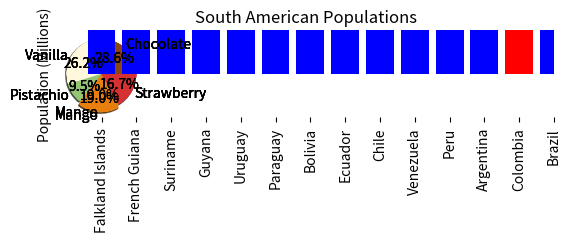
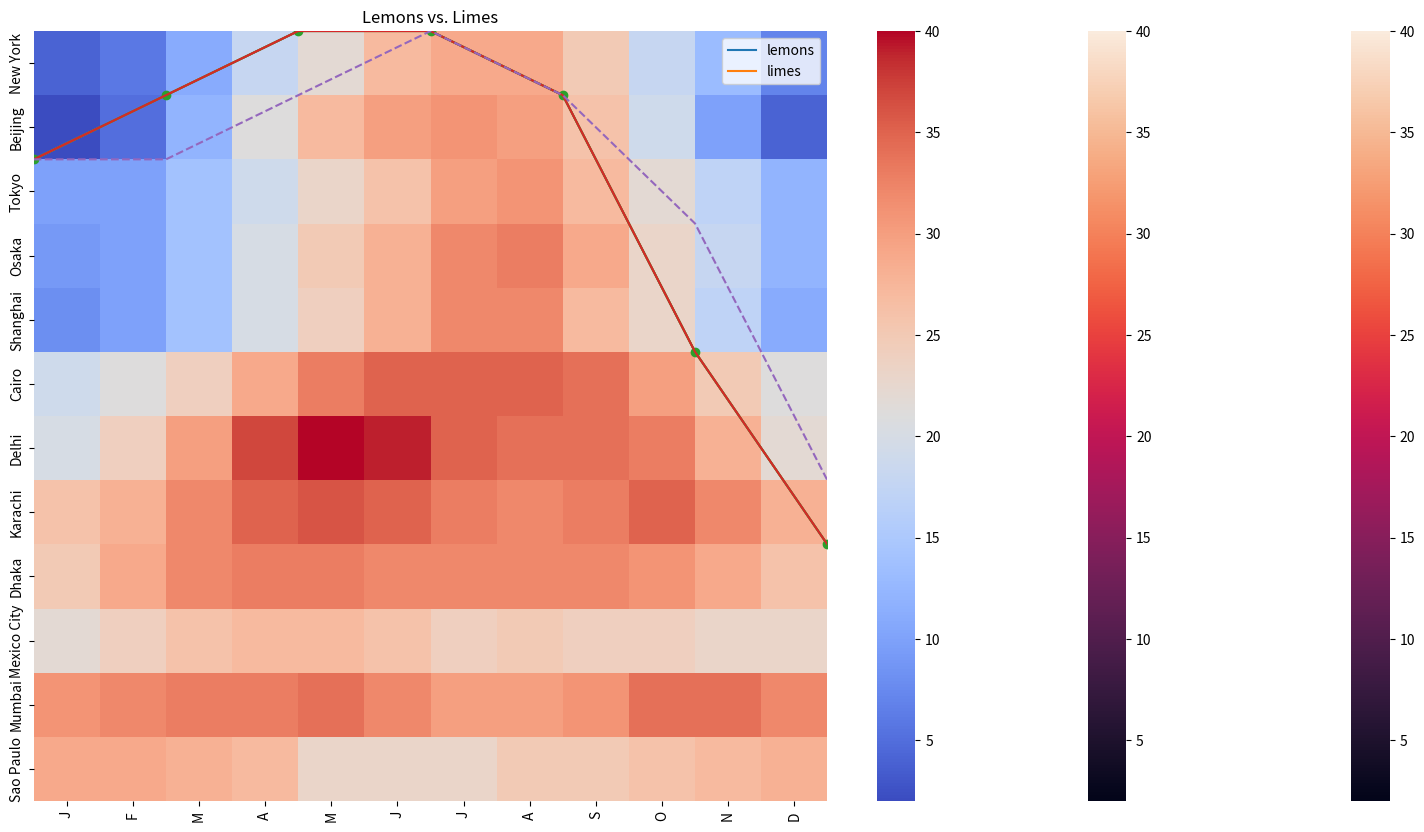

Write the Python code that produced these figures, in order. (Note: this script raises an exception after producing the figures.)
# Licensed under the Apache License, Version 2.0 (the "License");
# you may not use this file except in compliance with the License.
# You may obtain a copy of the License at
#
# https://www.apache.org/licenses/LICENSE-2.0
#
# Unless required by applicable law or agreed to in writing, software
# distributed under the License is distributed on an "AS IS" BASIS,
# WITHOUT WARRANTIES OR CONDITIONS OF ANY KIND, either express or implied.
# See the License for the specific language governing permissions and
# limitations under the License.

import matplotlib.pyplot as plt

flavors = ('Chocolate', 'Vanilla', 'Pistachio', 'Mango', 'Strawberry')
votes = (12, 11, 4, 8, 7)

plt.pie(
    votes,
    labels=flavors,
)
plt.show()

import matplotlib.pyplot as plt

flavors = ('Chocolate', 'Vanilla', 'Pistachio', 'Mango', 'Strawberry')
votes = (12, 11, 4, 8, 7)

plt.pie(
    votes,
    labels=flavors,
    autopct='%1.1f%%',
)
plt.show()

import matplotlib.pyplot as plt

flavors = ('Chocolate', 'Vanilla', 'Pistachio', 'Mango', 'Strawberry')
votes = (12, 11, 4, 8, 7)
colors = ('#8B4513', '#FFF8DC', '#93C572', '#E67F0D', '#D53032')

plt.pie(
    votes,
    labels=flavors,
    autopct='%1.1f%%',
    colors=colors,
)
plt.show()

import matplotlib.pyplot as plt

flavors = ('Chocolate', 'Vanilla', 'Pistachio', 'Mango', 'Strawberry')
votes = (12, 11, 4, 8, 7)
colors = ('#8B4513', '#FFF8DC', '#93C572', '#E67F0D', '#D53032')
explode = (0, 0, 0, 0.1, 0)

plt.pie(
    votes,
    labels=flavors,
    autopct='%1.1f%%',
    colors=colors,
    explode=explode,
)
plt.show()

import matplotlib.pyplot as plt

flavors = ('Chocolate', 'Vanilla', 'Pistachio', 'Mango', 'Strawberry')
votes = (12, 11, 4, 8, 7)
colors = ('#8B4513', '#FFF8DC', '#93C572', '#E67F0D', '#D53032')
explode = (0, 0, 0, 0.1, 0)

plt.pie(
    votes,
    labels=flavors,
    autopct='%1.1f%%',
    colors=colors,
    explode=explode,
    shadow=True
    )
plt.show()

import matplotlib.pyplot as plt

flavors = ('Chocolate', 'Vanilla', 'Pistachio', 'Mango', 'Strawberry')
votes = (12, 11, 4, 8, 7)
colors = ('#8B4513', '#FFF8DC', '#93C572', '#E67F0D', '#D53032')
explode = (0, 0, 0, 0.1, 0)

plt.title('Favorite Ice Cream Flavors')
plt.pie(
    votes,
    labels=flavors,
    autopct='%1.1f%%',
    colors=colors,
    explode=explode,
    shadow=True
    )
plt.show()

import matplotlib.pyplot as plt
import numpy as np

countries = ('Argentina', 'Bolivia', 'Brazil', 'Chile', 'Colombia', 'Ecuador',
             'Falkland Islands', 'French Guiana', 'Guyana', 'Paraguay', 'Peru',
             'Suriname', 'Uruguay', 'Venezuela')

populations = (45076704, 11626410, 212162757, 19109629, 50819826, 17579085,
               3481, 287750, 785409, 7107305, 32880332, 585169, 3470475,
               28258770)

x_coords = np.arange(len(countries))
plt.bar(x_coords, populations)
plt.show()

import matplotlib.pyplot as plt
import numpy as np

countries = ('Argentina', 'Bolivia', 'Brazil', 'Chile', 'Colombia', 'Ecuador',
             'Falkland Islands', 'French Guiana', 'Guyana', 'Paraguay', 'Peru',
             'Suriname', 'Uruguay', 'Venezuela')

populations = (45076704, 11626410, 212162757, 19109629, 50819826, 17579085,
               3481, 287750, 785409, 7107305, 32880332, 585169, 3470475,
               28258770)

x_coords = np.arange(len(countries))
plt.bar(x_coords, populations, tick_label=countries)
plt.xticks(rotation=90) #rotates text for x-axis labels
plt.show()

import matplotlib.pyplot as plt
import numpy as np

countries = ('Argentina', 'Bolivia', 'Brazil', 'Chile', 'Colombia', 'Ecuador',
             'Falkland Islands', 'French Guiana', 'Guyana', 'Paraguay', 'Peru',
             'Suriname', 'Uruguay', 'Venezuela')

populations = (45076704, 11626410, 212162757, 19109629, 50819826, 17579085,
              3481, 287750, 785409, 7107305, 32880332, 585169, 3470475,
              28258770)

x_coords = np.arange(len(countries))
plt.bar(x_coords, populations, tick_label=countries)
plt.xticks(rotation=90)
plt.ylabel('Population (Millions)')
plt.title('South American Populations')
plt.show()

import matplotlib.pyplot as plt
import numpy as np
import pandas as pd

countries = ('Argentina', 'Bolivia', 'Brazil', 'Chile', 'Colombia', 'Ecuador',
             'Falkland Islands', 'French Guiana', 'Guyana', 'Paraguay', 'Peru',
             'Suriname', 'Uruguay', 'Venezuela')

populations = (45076704, 11626410, 212162757, 19109629, 50819826, 17579085,
               3481, 287750, 785409, 7107305, 32880332, 585169, 3470475,
               28258770)

df = pd.DataFrame({
    'Country': countries,
    'Population': populations,
})
df.sort_values(by='Population', inplace=True)

x_coords = np.arange(len(df))
plt.bar(x_coords, df['Population'], tick_label=df['Country'])
plt.xticks(rotation=90)
plt.ylabel('Population (Millions)')
plt.title('South American Populations')
plt.show()

import matplotlib.pyplot as plt
import numpy as np
import pandas as pd

countries = ('Argentina', 'Bolivia', 'Brazil', 'Chile', 'Colombia', 'Ecuador',
             'Falkland Islands', 'French Guiana', 'Guyana', 'Paraguay', 'Peru',
             'Suriname', 'Uruguay', 'Venezuela')

populations = (45076704, 11626410, 212162757, 19109629, 50819826, 17579085,
               3481, 287750, 785409, 7107305, 32880332, 585169, 3470475,
               28258770)

df = pd.DataFrame({
    'Country': countries,
    'Population': populations,
})
df.sort_values(by='Population', inplace=True)

x_coords = np.arange(len(df))
colors = ['#0000FF' for _ in range(len(df))]
colors[-2] = '#FF0000'
plt.bar(x_coords, df['Population'], tick_label=df['Country'], color=colors)
plt.xticks(rotation=90)
plt.ylabel('Population (Millions)')
plt.title('South American Populations')
plt.show()

import matplotlib.pyplot as plt
import numpy as np
import pandas as pd

countries = ('Argentina', 'Bolivia', 'Brazil', 'Chile', 'Colombia', 'Ecuador',
             'Falkland Islands', 'French Guiana', 'Guyana', 'Paraguay', 'Peru',
             'Suriname', 'Uruguay', 'Venezuela')

populations = (45076704, 11626410, 212162757, 19109629, 50819826, 17579085,
               3481, 287750, 785409, 7107305, 32880332, 585169, 3470475,
               28258770)

df = pd.DataFrame({
    'Country': countries,
    'Population': populations,
})
df.sort_values(by='Population', inplace=True)

x_coords = np.arange(len(df))
colors = ['#0000FF' for _ in range(len(df))]
colors[-2] = '#FF0000'
plt.figure(figsize=(20,10))
plt.bar(x_coords, df['Population'], tick_label=df['Country'], color=colors)
plt.xticks(rotation=90)
plt.ylabel('Population (Millions)')
plt.title('South American Populations')
plt.show()

import matplotlib.pyplot as plt

temperature_c = [2, 1, 0, 0, 1, 5, 8, 9, 8, 5, 3, 2, 2]
hour = [0, 2, 4, 6, 8, 10, 12, 14, 16, 18, 20, 22, 24]

plt.plot(
  hour,
  temperature_c
)
plt.show()

import matplotlib.pyplot as plt

temperature_c = [2, 1, 0, 0, 1, 5, 8, 9, 8, 5, 3, 2, 2]
hour = [0, 2, 4, 6, 8, 10, 12, 14, 16, 18, 20, 22, 24]

plt.plot(
  hour,
  temperature_c,
)
plt.title('Temperatures in Kirkland, WA, USA on 2 Feb 2020')
plt.ylabel('Temperature Celsius')
plt.xlabel('Hour')
plt.show()

import matplotlib.pyplot as plt

temperature_c = [2, 1, 0, 0, 1, 5, 8, 9, 8, 5, 3, 2, 2]
hour = [0, 2, 4, 6, 8, 10, 12, 14, 16, 18, 20, 22, 24]

plt.plot(
  hour,
  temperature_c,
  marker='o',
)
plt.title('Temperatures in Kirkland, WA, USA on 2 Feb 2020')
plt.ylabel('Temperature Celsius')
plt.xlabel('Hour')
plt.show()

import matplotlib.pyplot as plt

temperature_c_actual = [2, 1, 0, 0, 1, 5, 8, 9, 8, 5, 3, 2, 2]
temperature_c_predicted = [2, 2, 1, 0, 1, 3, 7, 8, 8, 6, 4, 3, 3]
hour = [0, 2, 4, 6, 8, 10, 12, 14, 16, 18, 20, 22, 24]

plt.plot(hour, temperature_c_actual)
plt.plot(hour, temperature_c_predicted, linestyle='--')
plt.title('Temperatures in Kirkland, WA, USA on 2 Feb 2020')
plt.ylabel('Temperature Celsius')
plt.xlabel('Hour')
plt.show()

import matplotlib.pyplot as plt

country = ['Bangladesh', 'Brazil', 'China', 'India', 'Indonesia', 'Japan', 
           'Mexico', 'Nigeria', 'Pakistan', 'Russia', 'United States']
gdp = [2421, 13418, 9475, 4353, 7378, 35477, 14276, 5087, 4133, 20255, 49267]
population = [148692131, 194946470, 1341335152, 1224614327, 239870937,
              126535920, 113423047, 158423182, 173593383, 142958164, 310383948]

plt.scatter(population, gdp)
plt.show()

import matplotlib.pyplot as plt

lemon_diameter = [6.44, 6.87, 7.7, 8.85, 8.15, 9.96, 7.21, 10.04, 10.2, 11.06]
lemon_weight = [112.05, 114.58, 116.71, 117.4, 128.93, 
                132.93, 138.92, 145.98, 148.44, 152.81]

lime_diameter = [6.15, 7.0, 7.0, 7.69, 7.95, 7.51, 10.46, 8.72, 9.53, 10.09]
lime_weight = [112.76, 125.16, 131.36, 132.41, 138.08,
               142.55, 156.86, 158.67, 163.28, 166.74]

plt.scatter(lemon_diameter, lemon_weight)
plt.scatter(lime_diameter, lime_weight)
plt.show()

import matplotlib.pyplot as plt

lemon_diameter = [6.44, 6.87, 7.7, 8.85, 8.15, 9.96, 7.21, 10.04, 10.2, 11.06]
lemon_weight = [112.05, 114.58, 116.71, 117.4, 128.93, 
                132.93, 138.92, 145.98, 148.44, 152.81]

lime_diameter = [6.15, 7.0, 7.0, 7.69, 7.95, 7.51, 10.46, 8.72, 9.53, 10.09]
lime_weight = [112.76, 125.16, 131.36, 132.41, 138.08,
               142.55, 156.86, 158.67, 163.28, 166.74]

plt.title('Lemons vs. Limes')
plt.xlabel('Diameter (cm)')
plt.ylabel('Weight (g)')
plt.scatter(lemon_diameter, lemon_weight)
plt.scatter(lime_diameter, lime_weight)
plt.show()

import matplotlib.pyplot as plt

lemon_diameter = [6.44, 6.87, 7.7, 8.85, 8.15, 9.96, 7.21, 10.04, 10.2, 11.06]
lemon_weight = [112.05, 114.58, 116.71, 117.4, 128.93, 
                132.93, 138.92, 145.98, 148.44, 152.81]

lime_diameter = [6.15, 7.0, 7.0, 7.69, 7.95, 7.51, 10.46, 8.72, 9.53, 10.09]
lime_weight = [112.76, 125.16, 131.36, 132.41, 138.08,
               142.55, 156.86, 158.67, 163.28, 166.74]

plt.title('Lemons vs. Limes')
plt.xlabel('Diameter (cm)')
plt.ylabel('Weight (g)')
plt.scatter(lemon_diameter, lemon_weight, color='y')
plt.scatter(lime_diameter, lime_weight, color='g')
plt.legend(['lemons', 'limes'])
plt.show()

import seaborn as sns

cities = ['Tokyo', 'Delhi', 'Shanghai', 'Sao Paulo', 'Mumbai', 'Mexico City',
          'Beijing', 'Osaka', 'Cairo', 'New York', 'Dhaka', 'Karachi']

months = ['J', 'F', 'M', 'A', 'M', 'J', 'J', 'A', 'S', 'O', 'N', 'D']

temperatures = [
  [10, 10, 14, 19, 23, 26, 30, 31, 27, 22, 17, 12], # Tokyo
  [20, 24, 30, 37, 40, 39, 35, 34, 34, 33, 28, 22], # Delhi
  [ 8, 10, 14, 20, 24, 28, 32, 32, 27, 23, 17, 11], # Shanghai
  [29, 29, 28, 27, 23, 23, 23, 25, 25, 26, 27, 28], # Sao Paulo
  [31, 32, 33, 33, 34, 32, 30, 30, 31, 34, 34, 32], # Mumbai
  [22, 24, 26, 27, 27, 26, 24, 25, 24, 24, 23, 23], # Mexico City
  [ 2,  5, 12, 21, 27, 30, 31, 30, 26, 19, 10,  4], # Beijing
  [ 9, 10, 14, 20, 25, 28, 32, 33, 29, 23, 18, 12], # Osaka
  [19, 21, 24, 29, 33, 35, 35, 35, 34, 30, 25, 21], # Cairo
  [ 4,  6, 11, 18, 22, 27, 29, 29, 25, 18, 13,  7], # New York
  [25, 29, 32, 33, 33, 32, 32, 32, 32, 31, 29, 26], # Dhaka
  [26, 28, 32, 35, 36, 35, 33, 32, 33, 35, 32, 28], # Karachi
]

sns.heatmap(temperatures, yticklabels=cities, xticklabels=months)

import seaborn as sns

cities = ['New York', 'Beijing', 'Tokyo', 'Osaka', 'Shanghai', 'Cairo', 'Delhi',
          'Karachi', 'Dhaka', 'Mexico City', 'Mumbai', 'Sao Paulo']

temperatures = [
  [ 4,  6, 11, 18, 22, 27, 29, 29, 25, 18, 13,  7], # New York
  [ 2,  5, 12, 21, 27, 30, 31, 30, 26, 19, 10,  4], # Beijing
  [10, 10, 14, 19, 23, 26, 30, 31, 27, 22, 17, 12], # Tokyo
  [ 9, 10, 14, 20, 25, 28, 32, 33, 29, 23, 18, 12], # Osaka
  [ 8, 10, 14, 20, 24, 28, 32, 32, 27, 23, 17, 11], # Shanghai
  [19, 21, 24, 29, 33, 35, 35, 35, 34, 30, 25, 21], # Cairo
  [20, 24, 30, 37, 40, 39, 35, 34, 34, 33, 28, 22], # Delhi
  [26, 28, 32, 35, 36, 35, 33, 32, 33, 35, 32, 28], # Karachi
  [25, 29, 32, 33, 33, 32, 32, 32, 32, 31, 29, 26], # Dhaka
  [22, 24, 26, 27, 27, 26, 24, 25, 24, 24, 23, 23], # Mexico City
  [31, 32, 33, 33, 34, 32, 30, 30, 31, 34, 34, 32], # Mumbai
  [29, 29, 28, 27, 23, 23, 23, 25, 25, 26, 27, 28], # Sao Paulo
]

sns.heatmap(temperatures, yticklabels=cities, xticklabels=months)

import seaborn as sns

cities = ['New York', 'Beijing', 'Tokyo', 'Osaka', 'Shanghai', 'Cairo', 'Delhi',
          'Karachi', 'Dhaka', 'Mexico City', 'Mumbai', 'Sao Paulo']

temperatures = [
  [ 4,  6, 11, 18, 22, 27, 29, 29, 25, 18, 13,  7], # New York
  [ 2,  5, 12, 21, 27, 30, 31, 30, 26, 19, 10,  4], # Beijing
  [10, 10, 14, 19, 23, 26, 30, 31, 27, 22, 17, 12], # Tokyo
  [ 9, 10, 14, 20, 25, 28, 32, 33, 29, 23, 18, 12], # Osaka
  [ 8, 10, 14, 20, 24, 28, 32, 32, 27, 23, 17, 11], # Shanghai
  [19, 21, 24, 29, 33, 35, 35, 35, 34, 30, 25, 21], # Cairo
  [20, 24, 30, 37, 40, 39, 35, 34, 34, 33, 28, 22], # Delhi
  [26, 28, 32, 35, 36, 35, 33, 32, 33, 35, 32, 28], # Karachi
  [25, 29, 32, 33, 33, 32, 32, 32, 32, 31, 29, 26], # Dhaka
  [22, 24, 26, 27, 27, 26, 24, 25, 24, 24, 23, 23], # Mexico City
  [31, 32, 33, 33, 34, 32, 30, 30, 31, 34, 34, 32], # Mumbai
  [29, 29, 28, 27, 23, 23, 23, 25, 25, 26, 27, 28], # Sao Paulo
]

sns.heatmap(
    temperatures,
    yticklabels=cities,
    xticklabels=months,
    cmap='coolwarm',
)

prices = [14292.2, 12858.9, 11467.5, 9241.1, 8559.6, 11073.5, 9704.3, 11402.3,
          8762.0, 7874.9, 8547.4, 6938.2, 6905.7, 8004.4, 8923.1, 9352.4,
          9853.5, 8459.5, 8245.1, 7361.3, 7646.6, 7515.8, 6505.8, 6167.3, 
          6398.9, 6765.5, 6254.8, 7408.7, 8234.1, 7014.3, 6231.6, 6379.1,
          6734.8, 7189.6, 6184.3, 6519.0, 6729.6, 6603.9, 6596.3, 6321.7,
          6572.2, 6494.2, 6386.2, 6427.1, 5621.8, 3920.4, 4196.2, 3430.4,
          3228.7, 3964.4, 3706.8, 3785.4, 3597.2, 3677.8, 3570.9, 3502.5,
          3661.4, 3616.8, 4120.4, 3823.1, 3944.3, 4006.4, 4002.5, 4111.8,
          5046.2, 5051.8, 5290.2, 5265.9, 5830.9, 7190.3, 7262.6, 8027.4,
          8545.7, 7901.4, 8812.5, 10721.7, 11906.5, 11268.0, 11364.9, 10826.7,
          9492.1, 10815.7, 11314.5, 10218.1, 10131.0, 9594.4, 10461.1, 10337.3,
          9993.0, 8208.5, 8127.3, 8304.4, 7957.3, 9230.6, 9300.6, 8804.5,
          8497.3, 7324.1, 7546.6, 7510.9, 7080.8, 7156.2, 7321.5, 7376.8]
          
# Your Solution Goes Here
plt.figure(figsize=(10,6))
sns.lineplot(x=weeks, y=prices)
plt.title('Bitcoin Weekly Prices 2018 - 2019')
plt.xlabel('Week')
plt.ylabel('Price in USD')
plt.show()

candy_names = ['Kit Kat', 'Snickers', 'Milky Way', 'Toblerone', 'Twix']
candy_counts = [52, 39, 78, 13, 78]

# Your Solution Goes Here
plt.title('Candy Distribution')
plt.pie(candy_counts, labels= candy_names, autopct="%1.1f%%", shadow=True)
plt.show

dessert_sales = {
  'Lava Cake': 14,
  'Mousse': 5,
  'Chocolate Cake': 12,
  'Ice Cream': 19,
  'Truffles': 6,
  'Brownie': 8,
  'Chocolate Chip Cookie': 12,
  'Chocolate Pudding': 9,
  'Souffle': 10,
  'Chocolate Cheesecake': 17,
  'Chocolate Chips': 2,
  'Fudge': 9,
  'Mochi': 13,
}

# Your Solution Goes Here
df = pd.DataFrame.from_dict(dessert_sales,orient='index', columns=['Sales'])
df.sort_values(by='Sales', ascending=False, inplace=True)
plt.bar(df.index, df.Sales)
plt.xticks(rotation=90)
plt.show()

cpu_usage = [
  [2, 2, 4, 2, 4, 1, 1, 4, 4, 12, 22, 23, 
   45, 9, 33, 56, 23, 40, 21, 6, 6, 2, 2, 3], # Monday
  [1, 2, 3, 2, 3, 2, 3, 2, 7, 22, 45, 44,
   33, 9, 23, 19, 33, 56, 12, 2, 3, 1, 2, 2], # Tuesday
  [2, 3, 1, 2, 4, 4, 2, 2, 1, 2,  5, 31,
   54, 7, 6, 34, 68, 34, 49, 6, 6, 2, 2, 3], # Wednesday
  [1, 2, 3, 2, 4, 1, 2, 4, 1, 17, 24, 18,
   41, 3, 44, 42, 12, 36, 41, 2, 2, 4, 2, 4], # Thursday
  [4, 1, 2, 2, 3, 2, 5, 1, 2, 12, 33, 27,
   43, 8, 38, 53, 29, 45, 39, 3, 1, 1, 3, 4], # Friday
  [2, 3, 1, 2, 2, 5, 2, 8, 4, 2, 3,
   1, 5, 1, 2, 3, 2, 6, 1, 2, 2, 1, 4, 3], # Saturday
  [1, 2, 3, 1, 1, 3, 4, 2, 3, 1, 2,
   2, 5, 3, 2, 1, 4, 2, 45, 26, 33, 2, 2, 1], # Sunday
]

# Your Solution Goes Here
days = ['Monday', 'Tuesday', 'Wednesday', 'Thurday','Friday','Saturday','Sunday']
hours = np.arange(24)
# Your Solution Goes Here
plt.title('CPU Usage by Day and Hour')
sns.heatmap(cpu_usage, cmap='coolwarm', xticklabels=hours, yticklabels=days)
plt.show()

x = [4.61, 5.08, 5.18, 7.82, 10.46, 7.66, 7.6, 9.32, 14.04, 9.95, 4.95, 7.23, 
     5.21, 8.64, 10.08, 8.32, 12.83, 7.51, 7.82, 6.29, 0.04, 6.62, 13.16, 6.34, 
     0.09, 10.04, 13.06, 9.54, 11.32, 7.12, -0.67, 10.5, 8.37, 7.24, 9.18, 
     10.12, 12.29, 8.53, 11.11, 9.65, 9.42, 8.61, -0.67, 5.94, 6.49, 7.57, 3.11,
     8.7, 5.28, 8.28, 9.55, 8.33, 13.7, 6.65, 2.4, 3.54, 9.19, 7.51, -0.68,
     8.47, 14.82, 5.31, 14.01, 8.75, -0.57, 5.35, 10.51, 3.11, -0.26, 5.74,
     8.33, 6.5, 13.85, 9.78, 4.91, 4.19, 14.8, 10.04, 13.47, 3.28]

y = [-2.36, -3.41, 13.01, -2.91, -2.28, 12.83, 13.13, 11.94, 0.93, -2.76, 13.31,
     -3.57, -2.33, 12.43, -1.83, 12.32, -0.42, -3.08, -2.98, 12.46, 8.34, -3.19,
     -0.47, 12.78, 2.12, -2.72, 10.64, 11.98, 12.21, 12.52, 5.53, 11.72, 12.91,
     12.56, -2.49, 12.08, -1.09, -2.89, -1.78, -2.47, 12.77, 12.41, 5.33, -3.23,
     13.45, -3.41, 12.46, 12.1, -2.56, 12.51, -2.37, 12.76, 9.69, 12.59, -1.12,
     -2.8, 12.94, -3.55, 7.33, 12.59, 2.92, 12.7, 0.5, 12.57, 6.39, 12.84,
     -1.95, 11.76, 6.82, 12.44, 13.28, -3.46, 0.7, -2.55, -2.37, 12.48, 7.26,
     -2.45, 0.31, -2.51]

# Your Solution Goes Here
sns.scatterplot(x=x,y=y)
plt.show()
x_center = np.median(x)
x_center
y_center = np.median(y)
y_center